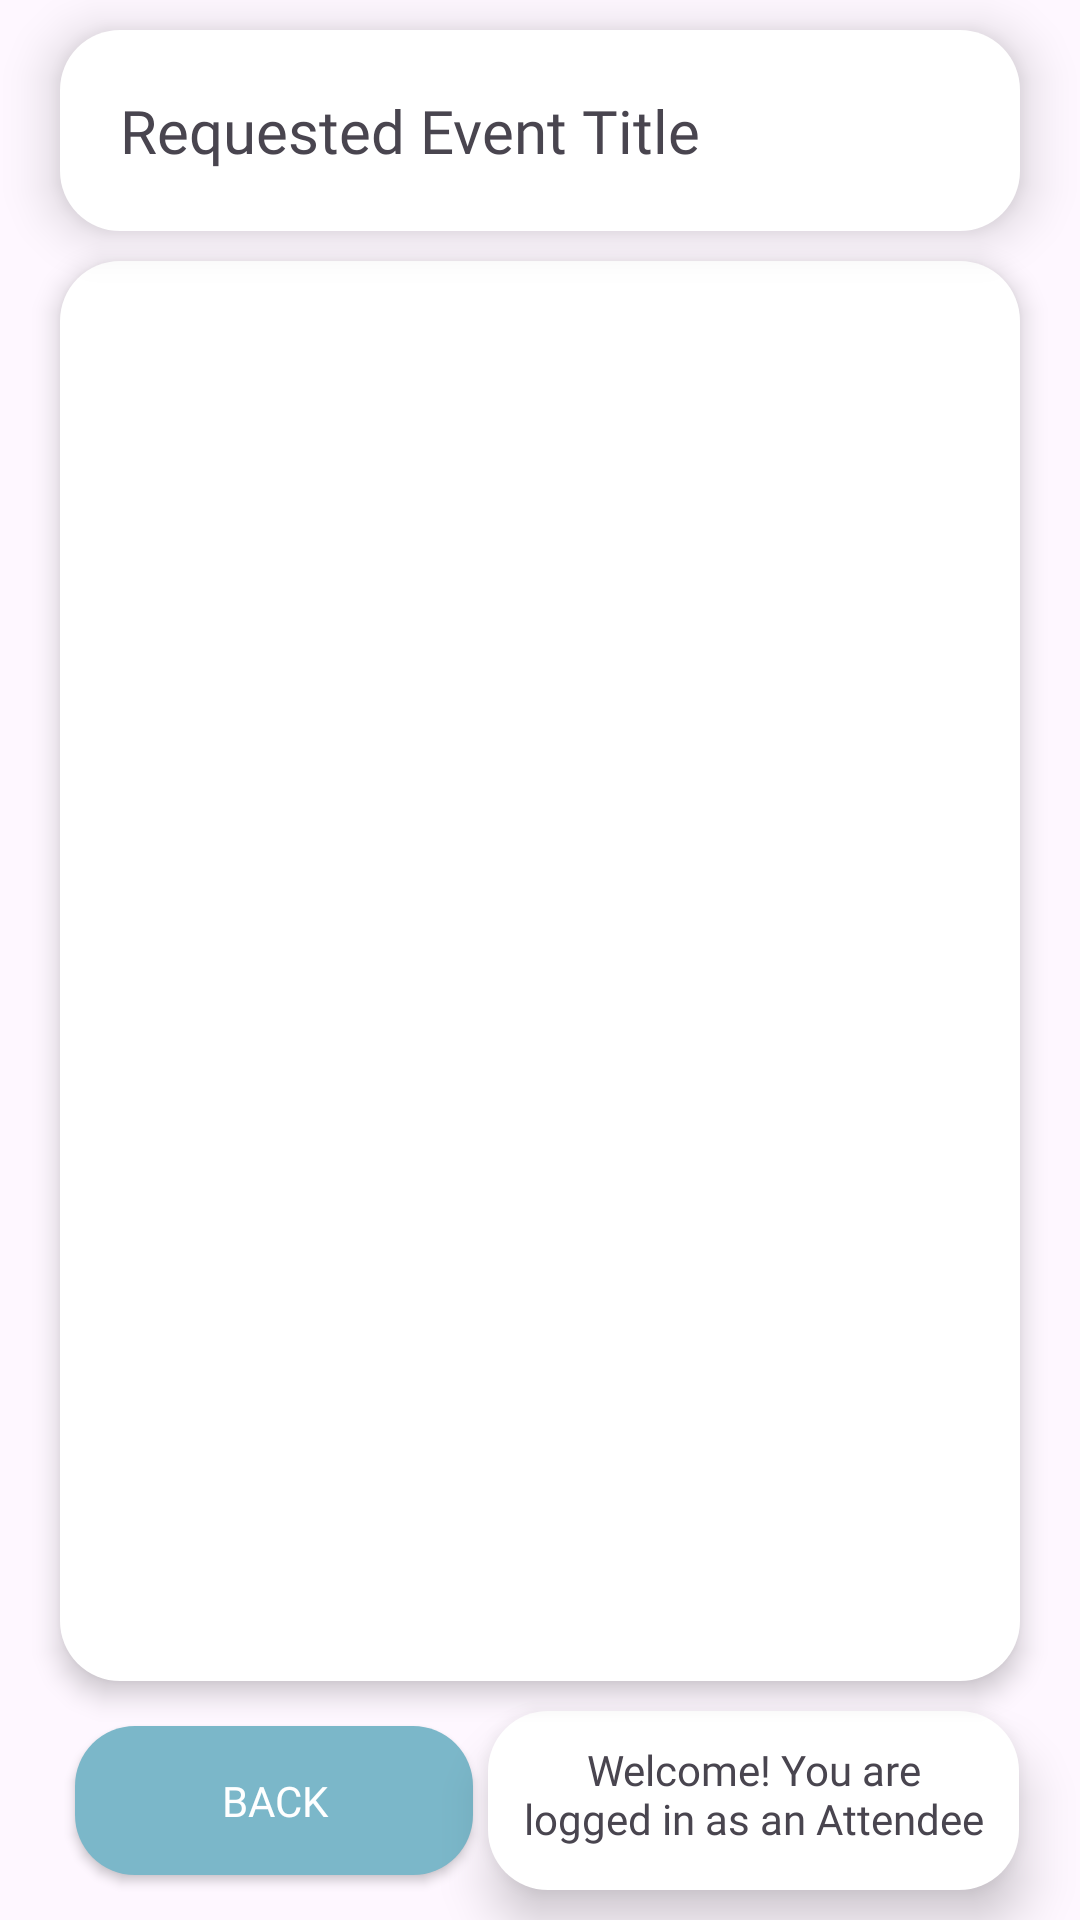

Write the Android layout XML for this screen, with the resource values it uses.
<!-- AndroidManifest.xml: application theme Theme.EventAttendanceManagementSystem -->
<!-- res/layout/attendee_requested_events_page.xml -->
<?xml version="1.0" encoding="utf-8"?>
<androidx.constraintlayout.widget.ConstraintLayout xmlns:android="http://schemas.android.com/apk/res/android"
    xmlns:app="http://schemas.android.com/apk/res-auto"
    xmlns:tools="http://schemas.android.com/tools"
    android:id="@+id/attendee_requested_events"
    android:layout_width="match_parent"
    android:layout_height="match_parent"
    android:background="@drawable/appbackground3"
    tools:context=".activities.AttendeePage">

    <LinearLayout
        android:layout_width="match_parent"
        android:layout_height="match_parent"
        android:orientation="vertical">

        <TextView
            android:id="@+id/requested_event_title_attendee"
            android:layout_width="match_parent"
            android:layout_height="wrap_content"
            android:padding="20sp"
            android:background="@drawable/back_rounded"
            android:elevation="10dp"
            android:layout_marginHorizontal="20dp"
            android:layout_marginVertical="10dp"
            android:fontFamily="@font/amarante_regular"
            android:textSize="20sp"
            android:text="Requested Event Title">

        </TextView>

        <ScrollView
            android:layout_width="match_parent"
            android:layout_height="0dp"
            android:layout_weight="1"
            android:layout_marginHorizontal="20dp"
            android:padding="10dp"
            style="@style/scroll.Style"
            app:layout_constraintTop_toBottomOf="@+id/requested_event_title_attendee"
            app:layout_constraintBottom_toTopOf="@+id/linearLayout3_requested_events_attendee"
            app:layout_constraintStart_toStartOf="parent"
            app:layout_constraintEnd_toEndOf="parent">

            <androidx.recyclerview.widget.RecyclerView
                android:id="@+id/recycler_view_requested_events_attendee"
                android:layout_width="match_parent"
                android:layout_height="wrap_content"
                android:padding="10dp"
                android:clipToPadding="false"/>
        </ScrollView>

        <LinearLayout
            android:id="@+id/linearLayout3_requested_events_attendee"
            android:layout_width="match_parent"
            android:layout_height="wrap_content"
            android:orientation="horizontal"
            android:paddingVertical="10dp"
            android:paddingHorizontal="20dp"
            android:clipToPadding="false"
            app:layout_constraintBottom_toBottomOf="parent"
            app:layout_constraintStart_toStartOf="parent">
            <androidx.appcompat.widget.AppCompatButton
                android:id="@+id/back_button_requested_events_attendee"
                style="@style/button.Style"
                android:layout_width="0dp"
                android:layout_margin="5dp"
                android:layout_height="match_parent"
                android:layout_weight="1.2"
                android:text="@string/back_button"/>
            <TextView
                android:id="@+id/welcomeText_requested_events_attendee"
                android:layout_width="0dp"
                android:layout_height="match_parent"
                android:layout_weight="1.6"
                android:background="@drawable/back_rounded"
                android:textAlignment="center"
                android:elevation="10dp"
                android:padding="10dp"
                android:fontFamily="@font/capriola_regular"
                android:text="@string/welcome_message_attendee" />

        </LinearLayout>
    </LinearLayout>

</androidx.constraintlayout.widget.ConstraintLayout>
<!-- resources referenced by this layout -->
<resources>
  <!-- drawable back_rounded (drawable) -->
  <?xml version="1.0" encoding="utf-8"?>
  <shape xmlns:android="http://schemas.android.com/apk/res/android"
      android:shape="rectangle"
      android:padding="10dp"
      >
      <solid android:color="@color/white"/>
      <corners
          android:radius="20dp"/>
  
  </shape>
  <string name="back_button">Back</string>
  <string name="welcome_message_attendee">Welcome! You are logged in as an Attendee</string>
  <style name="button.Style" parent="@style/Widget.AppCompat.Button.Colored">
          <item name="android:background">@drawable/select_button</item>
          <item name="android:textColor">@color/white</item>
          <item name="android:fontFamily">@font/capriola_regular</item>
  
          <item name="android:elevation">10dp</item>
      </style>
  <style name="scroll.Style" parent="@style/Base.Theme.EventAttendanceManagementSystem">
          <item name="android:requiresFadingEdge">vertical</item>
          <item name="android:fadingEdgeLength">25dp</item>
          <item name="android:elevation">5dp</item>
          <item name="android:background">@drawable/back_rounded</item>
      </style>
  <style name="Theme.EventAttendanceManagementSystem" parent="Base.Theme.EventAttendanceManagementSystem" />
  <color name="white">#FFFFFFFF</color>
  <!-- drawable select_button (drawable) -->
  <?xml version="1.0" encoding="utf-8"?>
  <selector xmlns:android="http://schemas.android.com/apk/res/android">
      <item
          android:state_pressed="true"
          android:drawable="@drawable/back_rounded_button_selected"/>
      <item
          android:state_pressed="false"
          android:drawable="@drawable/back_rounded_button"/>
      <item
          android:state_focused="true"
          android:state_drag_hovered="true"
          android:state_hovered="true"
          android:drawable="@drawable/back_rounded_button_hovered"/>
  
  </selector>
  <style name="Base.Theme.EventAttendanceManagementSystem" parent="Theme.Material3.DayNight.NoActionBar">
          
          
      </style>
  <!-- drawable back_rounded_button_selected (drawable) -->
  <?xml version="1.0" encoding="utf-8"?>
  <shape xmlns:android="http://schemas.android.com/apk/res/android"
      android:shape="rectangle"
      android:padding="10dp"
      >
      <solid android:color="@color/colour1"/>
      <corners
          android:radius="20dp"/>
  
  </shape>
  <!-- drawable back_rounded_button (drawable) -->
  <?xml version="1.0" encoding="utf-8"?>
  <shape xmlns:android="http://schemas.android.com/apk/res/android"
      android:shape="rectangle"
      android:padding="10dp"
      >
      <solid android:color="@color/colour2"/>
      <corners
          android:radius="20dp"/>
  
  </shape>
  <!-- drawable back_rounded_button_hovered (drawable) -->
  <?xml version="1.0" encoding="utf-8"?>
  <shape xmlns:android="http://schemas.android.com/apk/res/android"
      android:shape="rectangle"
      android:padding="10dp"
      >
      <solid android:color="@color/back1"/>
      <corners
          android:radius="20dp"/>
  
  </shape>
  <color name="colour1">#4973b0</color>
  <color name="colour2">#7BB7C9</color>
  <color name="back1">#aad7ca</color>
</resources>
